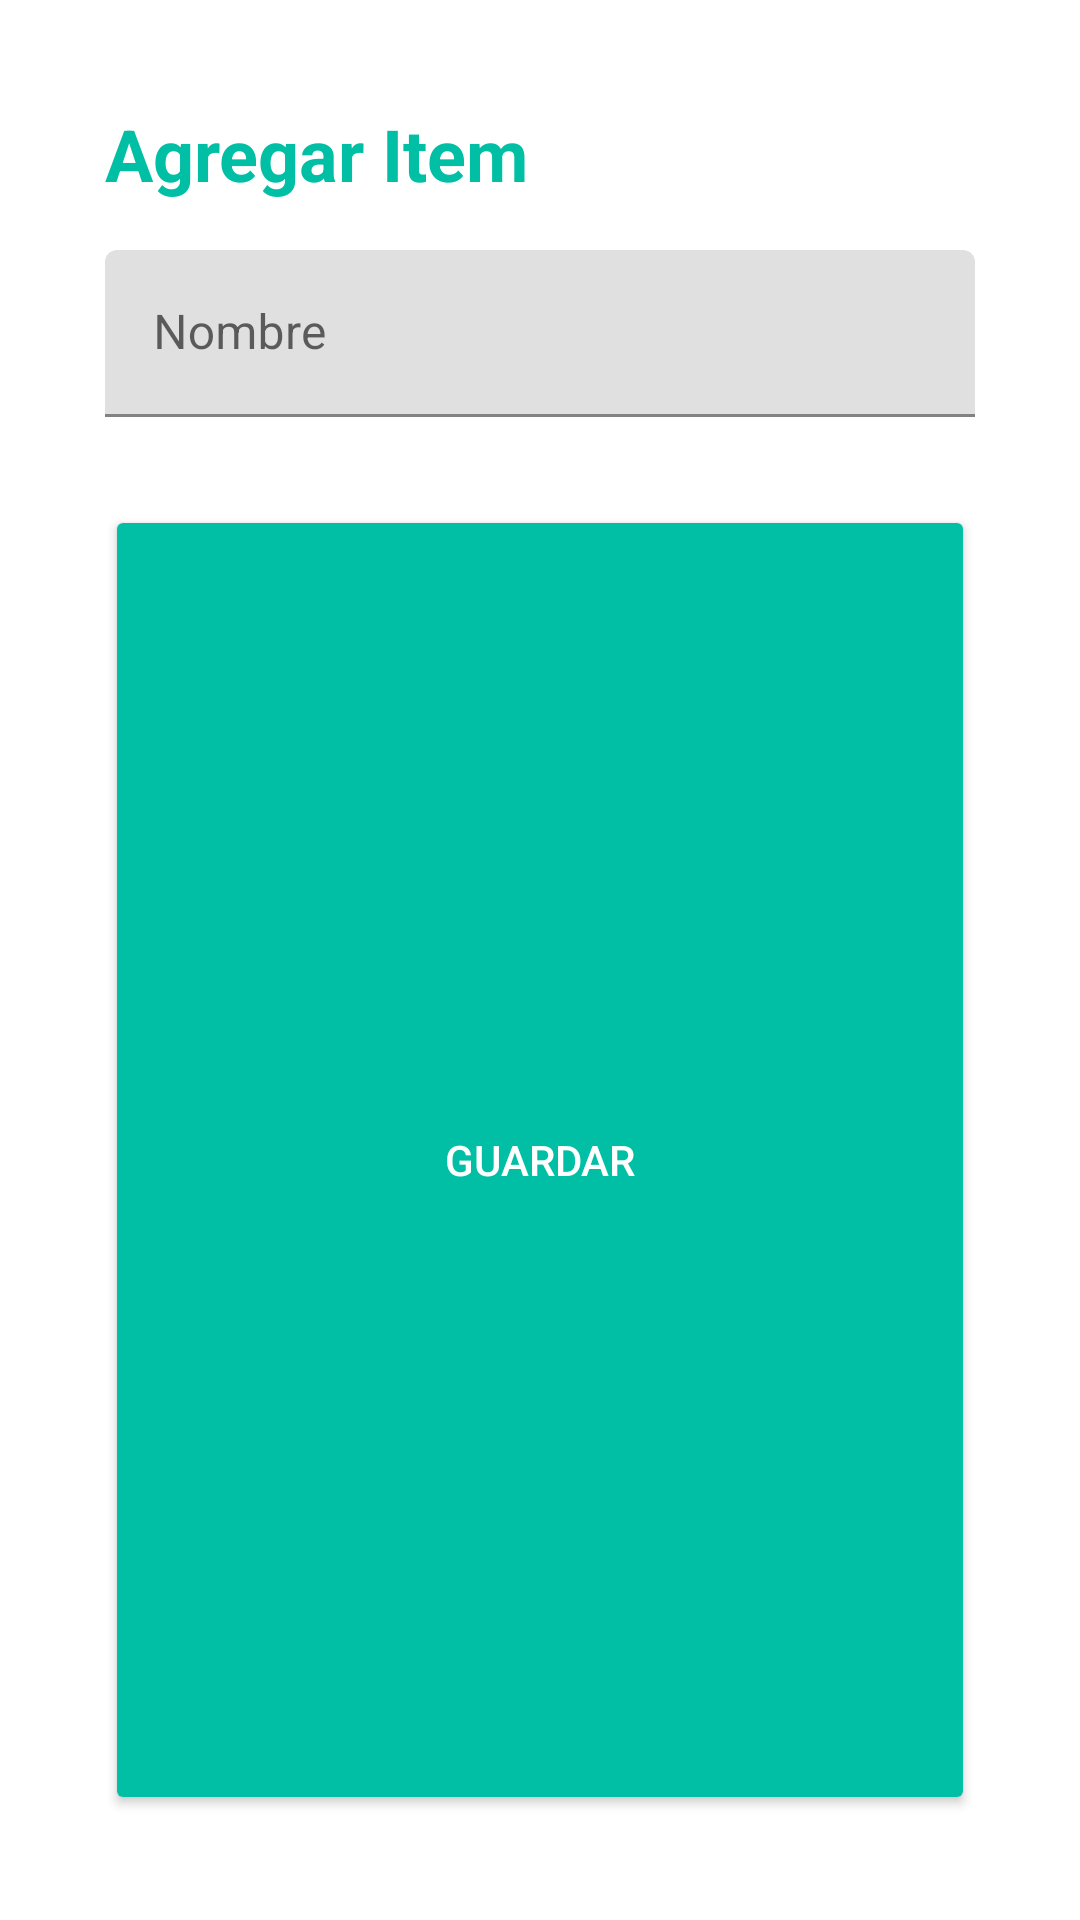

Produce the Android XML layout that renders to this screen, including the resource entries it uses.
<!-- AndroidManifest.xml: application theme Theme.TestLite -->
<!-- res/layout/fragment_add_category__product.xml -->
<?xml version="1.0" encoding="utf-8"?>
<LinearLayout xmlns:android="http://schemas.android.com/apk/res/android"
    xmlns:app="http://schemas.android.com/apk/res-auto"
    xmlns:tools="http://schemas.android.com/tools"
    android:layout_width="match_parent"
    android:layout_height="match_parent"
    android:orientation="vertical"
    android:padding="35dp"
    android:background="@drawable/dialog_rounded_background"
    tools:context=".AddCategory_ProductFragment">

    <TextView
        android:id="@+id/tv_title"
        android:layout_width="wrap_content"
        android:layout_height="wrap_content"
        android:layout_marginBottom="16dp"
        android:text="Agregar Item"
        android:textSize="24sp"
        android:textStyle="bold"
        android:textColor="#00BFA5" />

    <com.google.android.material.textfield.TextInputLayout
        android:id="@+id/til_name"
        android:layout_width="match_parent"
        android:layout_height="wrap_content"
        android:layout_marginBottom="1dp"
        android:hint="Nombre"
        app:boxStrokeColor="#00BFA5"
        app:hintTextColor="#00BFA5"
        app:errorEnabled="true">

        <com.google.android.material.textfield.TextInputEditText
            android:id="@+id/et_name"
            android:layout_width="match_parent"
            android:layout_height="wrap_content" />
    </com.google.android.material.textfield.TextInputLayout>
    
    <com.google.android.material.textfield.TextInputLayout
        android:id="@+id/til_category"
        style="@style/Widget.MaterialComponents.TextInputLayout.OutlinedBox.ExposedDropdownMenu"
        android:layout_width="match_parent"
        android:layout_height="wrap_content"
        android:layout_marginBottom="1dp"
        android:hint="Categoría"
        android:visibility="gone"
        app:boxStrokeColor="#00BFA5"
        app:hintTextColor="#00BFA5"
        app:errorEnabled="true"
        tools:visibility="visible">

        <AutoCompleteTextView
            android:id="@+id/et_category"
            android:layout_width="match_parent"
            android:layout_height="wrap_content"
            android:inputType="none" />
    </com.google.android.material.textfield.TextInputLayout>

    <com.google.android.material.textfield.TextInputLayout
        android:id="@+id/til_price"
        android:layout_width="match_parent"
        android:layout_height="wrap_content"
        android:layout_marginBottom="1dp"
        android:hint="Precio"
        android:visibility="gone"
        app:boxStrokeColor="#00BFA5"
        app:hintTextColor="#00BFA5"
        app:errorEnabled="true"
        tools:visibility="visible">

        <com.google.android.material.textfield.TextInputEditText
            android:id="@+id/et_price"
            android:layout_width="match_parent"
            android:layout_height="wrap_content"
            android:inputType="numberDecimal" />
    </com.google.android.material.textfield.TextInputLayout>

    <LinearLayout
        android:id="@+id/ll_sku"
        android:layout_width="match_parent"
        android:layout_height="wrap_content"
        android:orientation="horizontal"
        android:visibility="gone"
        tools:visibility="visible">

        <com.google.android.material.textfield.TextInputLayout
            android:id="@+id/til_sku"
            android:layout_width="0dp"
            android:layout_height="wrap_content"
            android:layout_weight="1"
            android:hint="SKU"
            app:boxStrokeColor="#00BFA5"
            app:hintTextColor="#00BFA5"
            app:errorEnabled="true">

            <com.google.android.material.textfield.TextInputEditText
                android:id="@+id/et_sku"
                android:layout_width="match_parent"
                android:layout_height="wrap_content" />
        </com.google.android.material.textfield.TextInputLayout>

        <ImageButton
            android:id="@+id/btn_scan"
            android:layout_width="55dp"
            android:layout_height="55dp"
            android:layout_gravity="top"
            android:layout_marginStart="8dp"
            android:background="?attr/selectableItemBackgroundBorderless"
            android:contentDescription="Escanear código"
            android:scaleType="fitCenter"
            android:padding="12dp"
            app:tint="#C2185B"
            android:src="@drawable/barcode_scanner" />
    </LinearLayout>

    <Button
        android:id="@+id/btn_save"
        android:layout_width="match_parent"
        android:layout_height="match_parent"
        android:layout_marginTop="8dp"
        android:text="Guardar"
        android:backgroundTint="#00BFA5"
        android:textColor="@android:color/white"
        app:cornerRadius="20dp" />

</LinearLayout>
<!-- resources referenced by this layout -->
<resources>
  <!-- drawable barcode_scanner (drawable) -->
  <vector xmlns:android="http://schemas.android.com/apk/res/android" android:height="24dp" android:viewportHeight="24" android:viewportWidth="24" android:width="24dp">
        
      <path android:fillColor="#00000000" android:pathData="M8,8L8,16" android:strokeColor="@color/black" android:strokeLineCap="round" android:strokeLineJoin="round" android:strokeWidth="2"/>
        
      <path android:fillColor="#00000000" android:pathData="M12,8L12,16" android:strokeColor="@color/black" android:strokeLineCap="round" android:strokeLineJoin="round" android:strokeWidth="2"/>
        
      <path android:fillColor="#00000000" android:pathData="M16,8L16,16" android:strokeColor="@color/black" android:strokeLineCap="round" android:strokeLineJoin="round" android:strokeWidth="2"/>
        
      <path android:fillColor="#00000000" android:pathData="M8.976,21C4.055,21 3,19.945 3,15.024" android:strokeColor="@color/black" android:strokeLineCap="round" android:strokeWidth="2"/>
        
      <path android:fillColor="#00000000" android:pathData="M21,15.024C21,19.945 19.945,21 15.024,21" android:strokeColor="@color/black" android:strokeLineCap="round" android:strokeWidth="2"/>
        
      <path android:fillColor="#00000000" android:pathData="M15.024,3C19.945,3 21,4.055 21,8.976" android:strokeColor="@color/black" android:strokeLineCap="round" android:strokeWidth="2"/>
        
      <path android:fillColor="#00000000" android:pathData="M3,8.976C3,4.055 4.055,3 8.976,3" android:strokeColor="@color/black" android:strokeLineCap="round" android:strokeWidth="2"/>
      
  </vector>
  <style name="Theme.TestLite" parent="Base.Theme.TestLite" />
  <color name="black">#FF000000</color>
  <style name="Base.Theme.TestLite" parent="Theme.MaterialComponents.Light.NoActionBar">
          
          
      </style>
</resources>
